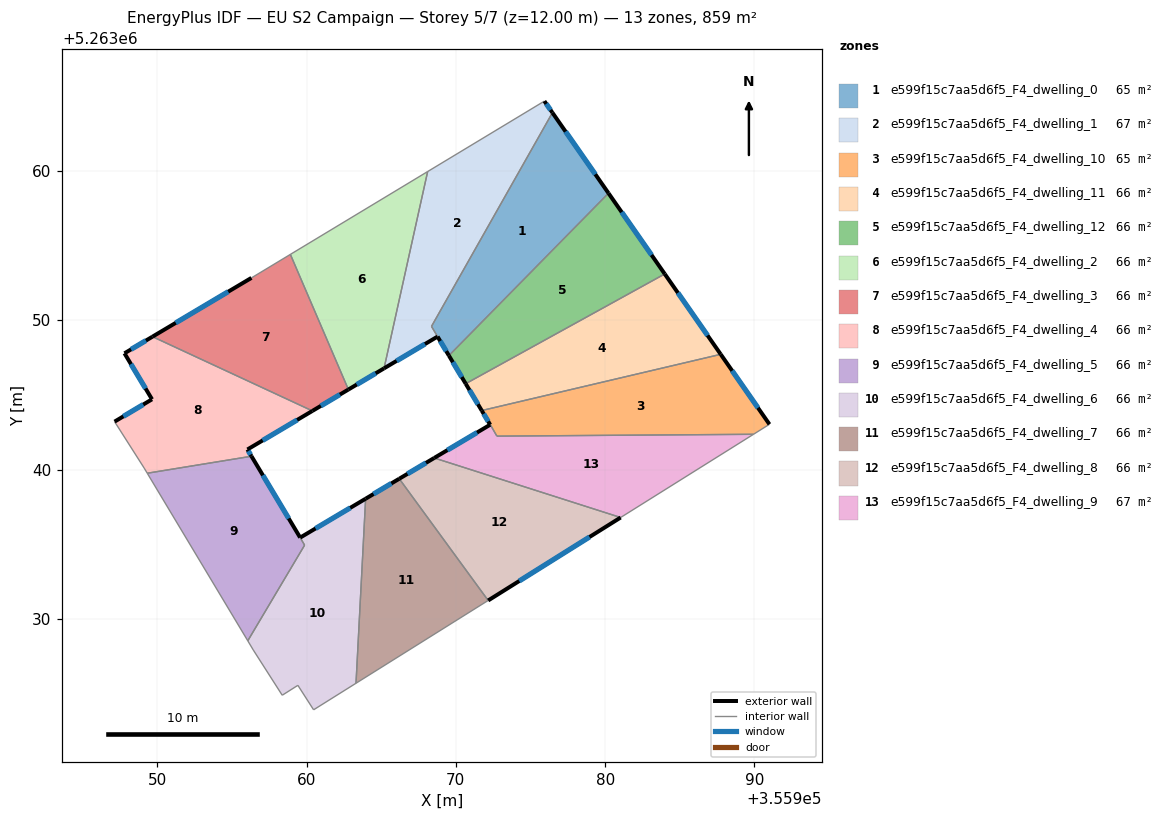
=== STOREY PLAN SPEC (per zone: floor XY polygon, exterior-wall plan segments, windows/doors) ===
zone 1: e599f15c7aa5d6f5_F4_dwelling_0  (65.5 m²)
  floor: (355976.47, 5263063.92) (355980.22, 5263058.52) (355969.54, 5263047.65) (355968.37, 5263049.60)
  exterior wall: (355980.22, 5263058.52) – (355976.47, 5263063.92)  [6.6 m]
    window: (355979.34, 5263059.79) – (355977.35, 5263062.65)  [5.5 m²]
  exterior wall: (355968.78, 5263048.92) – (355969.54, 5263047.65)  [1.5 m]
    window: (355968.95, 5263048.62) – (355969.36, 5263047.95)  [1.3 m²]
  interior walls: 3
zone 2: e599f15c7aa5d6f5_F4_dwelling_1  (66.6 m²)
  floor: (355975.93, 5263064.69) (355976.47, 5263063.92) (355968.37, 5263049.60) (355968.78, 5263048.92) (355965.19, 5263046.79) (355968.11, 5263059.97)
  exterior wall: (355976.47, 5263063.92) – (355975.93, 5263064.69)  [0.9 m]
    window: (355976.34, 5263064.10) – (355976.06, 5263064.51)  [0.8 m²]
  exterior wall: (355965.19, 5263046.79) – (355968.78, 5263048.92)  [4.2 m]
    window: (355966.03, 5263047.29) – (355967.93, 5263048.42)  [3.5 m²]
  interior walls: 4
zone 3: e599f15c7aa5d6f5_F4_dwelling_10  (65.3 m²)
  floor: (355987.74, 5263047.73) (355991.00, 5263043.05) (355989.93, 5263042.38) (355972.75, 5263042.25) (355971.76, 5263043.97)
  exterior wall: (355991.00, 5263043.05) – (355987.74, 5263047.73)  [5.7 m]
    window: (355990.24, 5263044.15) – (355988.51, 5263046.63)  [4.8 m²]
  interior walls: 4
zone 4: e599f15c7aa5d6f5_F4_dwelling_11  (66.1 m²)
  floor: (355983.99, 5263053.12) (355987.74, 5263047.73) (355971.73, 5263043.97) (355970.66, 5263045.77)
  exterior wall: (355970.66, 5263045.77) – (355971.73, 5263043.97)  [2.1 m]
    window: (355970.91, 5263045.34) – (355971.48, 5263044.39)  [1.8 m²]
  exterior wall: (355987.74, 5263047.73) – (355983.99, 5263053.12)  [6.6 m]
    window: (355986.86, 5263049.00) – (355984.87, 5263051.85)  [5.5 m²]
  interior walls: 3
zone 5: e599f15c7aa5d6f5_F4_dwelling_12  (66.1 m²)
  floor: (355980.22, 5263058.52) (355983.99, 5263053.12) (355970.66, 5263045.77) (355969.54, 5263047.65)
  exterior wall: (355969.54, 5263047.65) – (355970.66, 5263045.77)  [2.2 m]
    window: (355969.80, 5263047.21) – (355970.40, 5263046.21)  [1.8 m²]
  exterior wall: (355983.99, 5263053.12) – (355980.22, 5263058.52)  [6.6 m]
    window: (355983.11, 5263054.38) – (355981.11, 5263057.25)  [5.6 m²]
  interior walls: 2
zone 6: e599f15c7aa5d6f5_F4_dwelling_2  (66.0 m²)
  floor: (355968.11, 5263059.97) (355965.19, 5263046.79) (355962.80, 5263045.38) (355958.92, 5263054.42)
  exterior wall: (355962.80, 5263045.38) – (355965.19, 5263046.79)  [2.8 m]
    window: (355963.37, 5263045.71) – (355964.63, 5263046.46)  [2.3 m²]
  interior walls: 3
zone 7: e599f15c7aa5d6f5_F4_dwelling_3  (66.1 m²)
  floor: (355958.92, 5263054.42) (355962.80, 5263045.38) (355960.40, 5263043.94) (355949.69, 5263048.92) (355956.31, 5263052.85)
  exterior wall: (355960.40, 5263043.94) – (355962.80, 5263045.38)  [2.8 m]
    window: (355960.96, 5263044.28) – (355962.24, 5263045.04)  [2.4 m²]
  exterior wall: (355956.31, 5263052.85) – (355949.69, 5263048.92)  [7.7 m]
    window: (355954.76, 5263051.93) – (355951.24, 5263049.84)  [6.5 m²]
  interior walls: 3
zone 8: e599f15c7aa5d6f5_F4_dwelling_4  (66.1 m²)
  floor: (355960.40, 5263043.94) (355956.04, 5263041.36) (355956.32, 5263040.91) (355949.34, 5263039.77) (355949.13, 5263040.12) (355947.15, 5263043.23) (355949.65, 5263044.72) (355947.81, 5263047.80) (355949.69, 5263048.92)
  exterior wall: (355949.65, 5263044.72) – (355947.15, 5263043.23)  [2.9 m]
    window: (355949.07, 5263044.37) – (355947.73, 5263043.58)  [2.5 m²]
  exterior wall: (355947.81, 5263047.80) – (355949.65, 5263044.72)  [3.6 m]
    window: (355948.24, 5263047.08) – (355949.22, 5263045.44)  [3.0 m²]
  exterior wall: (355949.69, 5263048.92) – (355947.81, 5263047.80)  [2.2 m]
    window: (355949.25, 5263048.65) – (355948.25, 5263048.06)  [1.8 m²]
  exterior wall: (355956.04, 5263041.36) – (355960.40, 5263043.94)  [5.1 m]
    window: (355957.07, 5263041.97) – (355959.37, 5263043.34)  [4.3 m²]
  exterior wall: (355956.32, 5263040.91) – (355956.04, 5263041.36)  [0.5 m]
    window: (355956.25, 5263041.01) – (355956.11, 5263041.25)  [0.4 m²]
  interior walls: 4
zone 9: e599f15c7aa5d6f5_F4_dwelling_5  (65.7 m²)
  floor: (355956.32, 5263040.91) (355959.58, 5263035.46) (355959.87, 5263034.95) (355956.07, 5263028.55) (355949.34, 5263039.77)
  exterior wall: (355959.57, 5263035.46) – (355956.32, 5263040.91)  [6.3 m]
    window: (355958.81, 5263036.74) – (355957.08, 5263039.63)  [5.4 m²]
  interior walls: 4
zone 10: e599f15c7aa5d6f5_F4_dwelling_6  (66.4 m²)
  floor: (355963.96, 5263038.06) (355963.32, 5263025.71) (355960.47, 5263023.93) (355959.42, 5263025.57) (355958.37, 5263024.90) (355956.44, 5263027.93) (355956.07, 5263028.55) (355959.88, 5263034.96) (355959.58, 5263035.46)
  exterior wall: (355963.96, 5263038.06) – (355959.58, 5263035.46)  [5.1 m]
    window: (355962.93, 5263037.45) – (355960.61, 5263036.07)  [4.3 m²]
  interior walls: 8
zone 11: e599f15c7aa5d6f5_F4_dwelling_7  (66.1 m²)
  floor: (355966.21, 5263039.40) (355972.16, 5263031.25) (355963.32, 5263025.71) (355963.96, 5263038.06)
  exterior wall: (355966.21, 5263039.40) – (355963.96, 5263038.06)  [2.6 m]
    window: (355965.68, 5263039.09) – (355964.49, 5263038.38)  [2.2 m²]
  interior walls: 3
zone 12: e599f15c7aa5d6f5_F4_dwelling_8  (66.1 m²)
  floor: (355981.04, 5263036.80) (355972.16, 5263031.25) (355966.21, 5263039.40) (355968.55, 5263040.79)
  exterior wall: (355968.55, 5263040.79) – (355966.21, 5263039.40)  [2.7 m]
    window: (355968.00, 5263040.47) – (355966.76, 5263039.73)  [2.3 m²]
  exterior wall: (355972.16, 5263031.25) – (355981.04, 5263036.80)  [10.5 m]
    window: (355974.25, 5263032.55) – (355978.95, 5263035.50)  [8.8 m²]
  interior walls: 2
zone 13: e599f15c7aa5d6f5_F4_dwelling_9  (66.8 m²)
  floor: (355989.93, 5263042.38) (355981.04, 5263036.80) (355968.55, 5263040.79) (355972.30, 5263043.02) (355971.73, 5263043.97) (355971.76, 5263043.97) (355972.75, 5263042.25)
  exterior wall: (355971.73, 5263043.97) – (355972.30, 5263043.02)  [1.1 m]
    window: (355971.87, 5263043.74) – (355972.17, 5263043.24)  [0.9 m²]
  exterior wall: (355972.30, 5263043.02) – (355968.55, 5263040.79)  [4.4 m]
    window: (355971.42, 5263042.50) – (355969.43, 5263041.31)  [3.7 m²]
  interior walls: 5

=== DERIVED (storey summary) ===
Building: EU S2 Campaign
Storey: 5 of 7  (floor level z = 12.00 m)
Storey gross floor area: 858.7 m²
Zones on this storey: 13
  - e599f15c7aa5d6f5_F4_dwelling_0: floor 65.5 m²; exterior wall 8.1 m (24.2 m²); 2 window(s) 6.8 m²; WWR 28.1%
  - e599f15c7aa5d6f5_F4_dwelling_1: floor 66.6 m²; exterior wall 5.1 m (15.3 m²); 2 window(s) 4.3 m²; WWR 28.1%
  - e599f15c7aa5d6f5_F4_dwelling_10: floor 65.3 m²; exterior wall 5.7 m (17.1 m²); 1 window(s) 4.8 m²; WWR 28.1%
  - e599f15c7aa5d6f5_F4_dwelling_11: floor 66.1 m²; exterior wall 8.7 m (26.0 m²); 2 window(s) 7.3 m²; WWR 28.1%
  - e599f15c7aa5d6f5_F4_dwelling_12: floor 66.1 m²; exterior wall 8.8 m (26.3 m²); 2 window(s) 7.4 m²; WWR 28.1%
  - e599f15c7aa5d6f5_F4_dwelling_2: floor 66.0 m²; exterior wall 2.8 m (8.3 m²); 1 window(s) 2.3 m²; WWR 28.1%
  - e599f15c7aa5d6f5_F4_dwelling_3: floor 66.1 m²; exterior wall 10.5 m (31.5 m²); 2 window(s) 8.9 m²; WWR 28.1%
  - e599f15c7aa5d6f5_F4_dwelling_4: floor 66.1 m²; exterior wall 14.3 m (42.8 m²); 5 window(s) 12.1 m²; WWR 28.1%
  - e599f15c7aa5d6f5_F4_dwelling_5: floor 65.7 m²; exterior wall 6.3 m (19.0 m²); 1 window(s) 5.4 m²; WWR 28.1%
  - e599f15c7aa5d6f5_F4_dwelling_6: floor 66.4 m²; exterior wall 5.1 m (15.3 m²); 1 window(s) 4.3 m²; WWR 28.1%
  - e599f15c7aa5d6f5_F4_dwelling_7: floor 66.1 m²; exterior wall 2.6 m (7.9 m²); 1 window(s) 2.2 m²; WWR 28.1%
  - e599f15c7aa5d6f5_F4_dwelling_8: floor 66.1 m²; exterior wall 13.2 m (39.6 m²); 2 window(s) 11.1 m²; WWR 28.1%
  - e599f15c7aa5d6f5_F4_dwelling_9: floor 66.8 m²; exterior wall 5.5 m (16.4 m²); 2 window(s) 4.6 m²; WWR 28.1%
Zone adjacency (shared interzone walls):
  - e599f15c7aa5d6f5_F4_dwelling_0 ↔ e599f15c7aa5d6f5_F4_dwelling_1
  - e599f15c7aa5d6f5_F4_dwelling_0 ↔ e599f15c7aa5d6f5_F4_dwelling_12
  - e599f15c7aa5d6f5_F4_dwelling_1 ↔ e599f15c7aa5d6f5_F4_dwelling_2
  - e599f15c7aa5d6f5_F4_dwelling_10 ↔ e599f15c7aa5d6f5_F4_dwelling_11
  - e599f15c7aa5d6f5_F4_dwelling_10 ↔ e599f15c7aa5d6f5_F4_dwelling_9
  - e599f15c7aa5d6f5_F4_dwelling_11 ↔ e599f15c7aa5d6f5_F4_dwelling_12
  - e599f15c7aa5d6f5_F4_dwelling_11 ↔ e599f15c7aa5d6f5_F4_dwelling_9
  - e599f15c7aa5d6f5_F4_dwelling_2 ↔ e599f15c7aa5d6f5_F4_dwelling_3
  - e599f15c7aa5d6f5_F4_dwelling_3 ↔ e599f15c7aa5d6f5_F4_dwelling_4
  - e599f15c7aa5d6f5_F4_dwelling_4 ↔ e599f15c7aa5d6f5_F4_dwelling_5
  - e599f15c7aa5d6f5_F4_dwelling_5 ↔ e599f15c7aa5d6f5_F4_dwelling_6
  - e599f15c7aa5d6f5_F4_dwelling_6 ↔ e599f15c7aa5d6f5_F4_dwelling_7
  - e599f15c7aa5d6f5_F4_dwelling_7 ↔ e599f15c7aa5d6f5_F4_dwelling_8
  - e599f15c7aa5d6f5_F4_dwelling_8 ↔ e599f15c7aa5d6f5_F4_dwelling_9